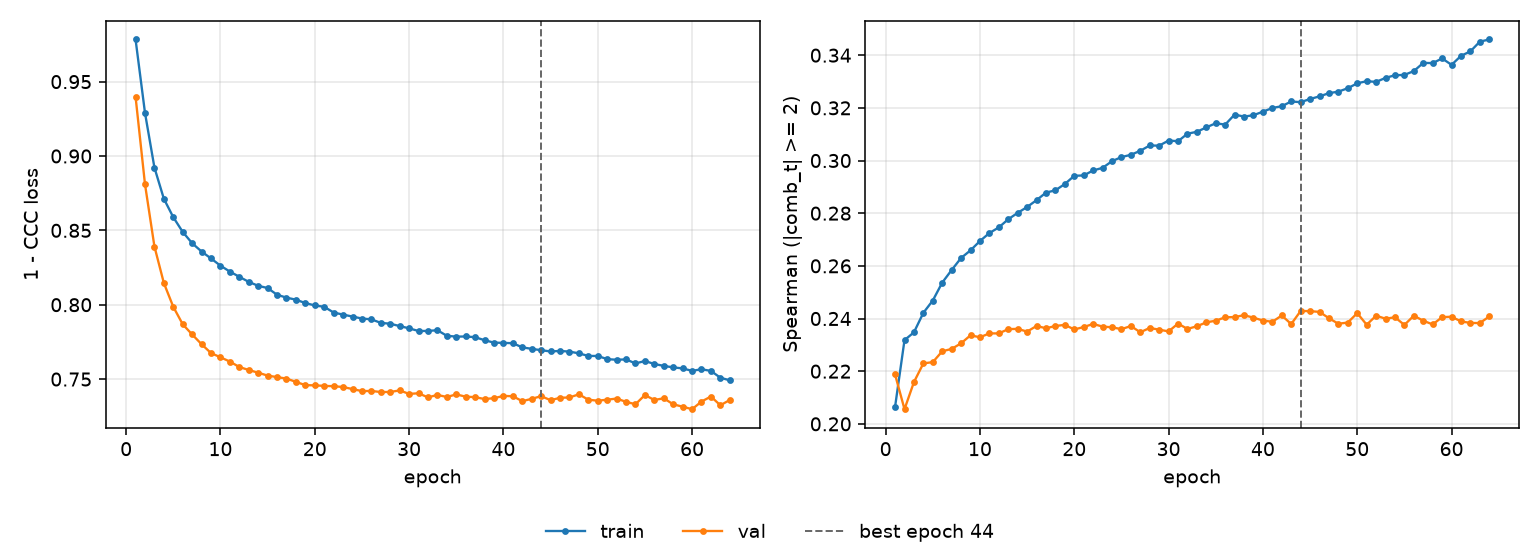

The table this chart was drawn from, first rows:
epoch, tr_loss, vl_loss, tr_sp, vl_sp, is_best
1, 0.9783, 0.9398, 0.2065, 0.2188, False
2, 0.929, 0.881, 0.2318, 0.2056, False
3, 0.8922, 0.8391, 0.2348, 0.2158, False
4, 0.8712, 0.8146, 0.2422, 0.223, False
5, 0.8588, 0.7986, 0.2468, 0.2234, False
6, 0.8489, 0.7869, 0.2536, 0.2276, False
7, 0.8413, 0.78, 0.2584, 0.2285, False
8, 0.8358, 0.7734, 0.263, 0.2306, False
9, 0.8311, 0.7675, 0.2659, 0.2336, False
10, 0.8263, 0.7647, 0.2694, 0.2329, False
11, 0.8223, 0.7618, 0.2725, 0.2344, False
12, 0.8188, 0.7581, 0.2746, 0.2343, False
13, 0.8154, 0.7561, 0.2777, 0.236, False
14, 0.8127, 0.7543, 0.2801, 0.2361, False
15, 0.8112, 0.7524, 0.2824, 0.235, False
16, 0.8067, 0.7513, 0.285, 0.2372, False
17, 0.8048, 0.7503, 0.2878, 0.2363, False
18, 0.8034, 0.7481, 0.2887, 0.2372, False
19, 0.8011, 0.7459, 0.2911, 0.2376, False
20, 0.7995, 0.7458, 0.2942, 0.2358, False
21, 0.7986, 0.7454, 0.2943, 0.2368, False
22, 0.7947, 0.7452, 0.2962, 0.2379, False
23, 0.7934, 0.7447, 0.2972, 0.2369, False
24, 0.792, 0.7433, 0.2998, 0.2367, False
25, 0.7907, 0.7419, 0.3013, 0.236, False
26, 0.7902, 0.742, 0.3022, 0.2372, False
27, 0.7878, 0.7413, 0.3037, 0.2348, False
28, 0.7872, 0.7413, 0.3057, 0.2364, False
29, 0.7856, 0.7424, 0.3057, 0.2358, False
30, 0.7841, 0.7401, 0.3076, 0.2351, False
31, 0.7823, 0.7405, 0.3073, 0.2381, False
32, 0.7824, 0.7377, 0.3102, 0.236, False
33, 0.7829, 0.7394, 0.3109, 0.2371, False
34, 0.7791, 0.738, 0.3126, 0.2385, False
35, 0.7785, 0.7397, 0.3142, 0.2392, False
36, 0.7787, 0.7382, 0.3136, 0.2405, False
37, 0.7782, 0.7379, 0.3175, 0.2405, False
38, 0.7761, 0.7366, 0.3167, 0.2413, False
39, 0.7745, 0.7372, 0.3172, 0.2403, False
40, 0.7744, 0.7387, 0.3185, 0.2392, False
41, 0.7741, 0.7385, 0.32, 0.2388, False
42, 0.7713, 0.7352, 0.3206, 0.2412, False
43, 0.7703, 0.7367, 0.3224, 0.2379, False
44, 0.7694, 0.7385, 0.3222, 0.2429, True
45, 0.7686, 0.7358, 0.3234, 0.2428, False
46, 0.7689, 0.7374, 0.3244, 0.2425, False
47, 0.7685, 0.7377, 0.3256, 0.2401, False
48, 0.7673, 0.7398, 0.3262, 0.238, False
49, 0.7656, 0.7361, 0.3275, 0.2385, False
50, 0.7656, 0.7355, 0.3293, 0.242, False
51, 0.7634, 0.7362, 0.3301, 0.2376, False
52, 0.763, 0.7369, 0.3299, 0.2411, False
53, 0.7632, 0.7347, 0.3314, 0.2399, False
54, 0.7605, 0.7331, 0.3324, 0.2405, False
55, 0.7622, 0.7393, 0.3325, 0.2376, False
56, 0.7602, 0.736, 0.334, 0.2411, False
57, 0.7589, 0.7371, 0.3371, 0.2392, False
58, 0.7579, 0.7331, 0.337, 0.2378, False
59, 0.7572, 0.7315, 0.3388, 0.2405, False
60, 0.7555, 0.7298, 0.3363, 0.2407, False
... 4 more rows
